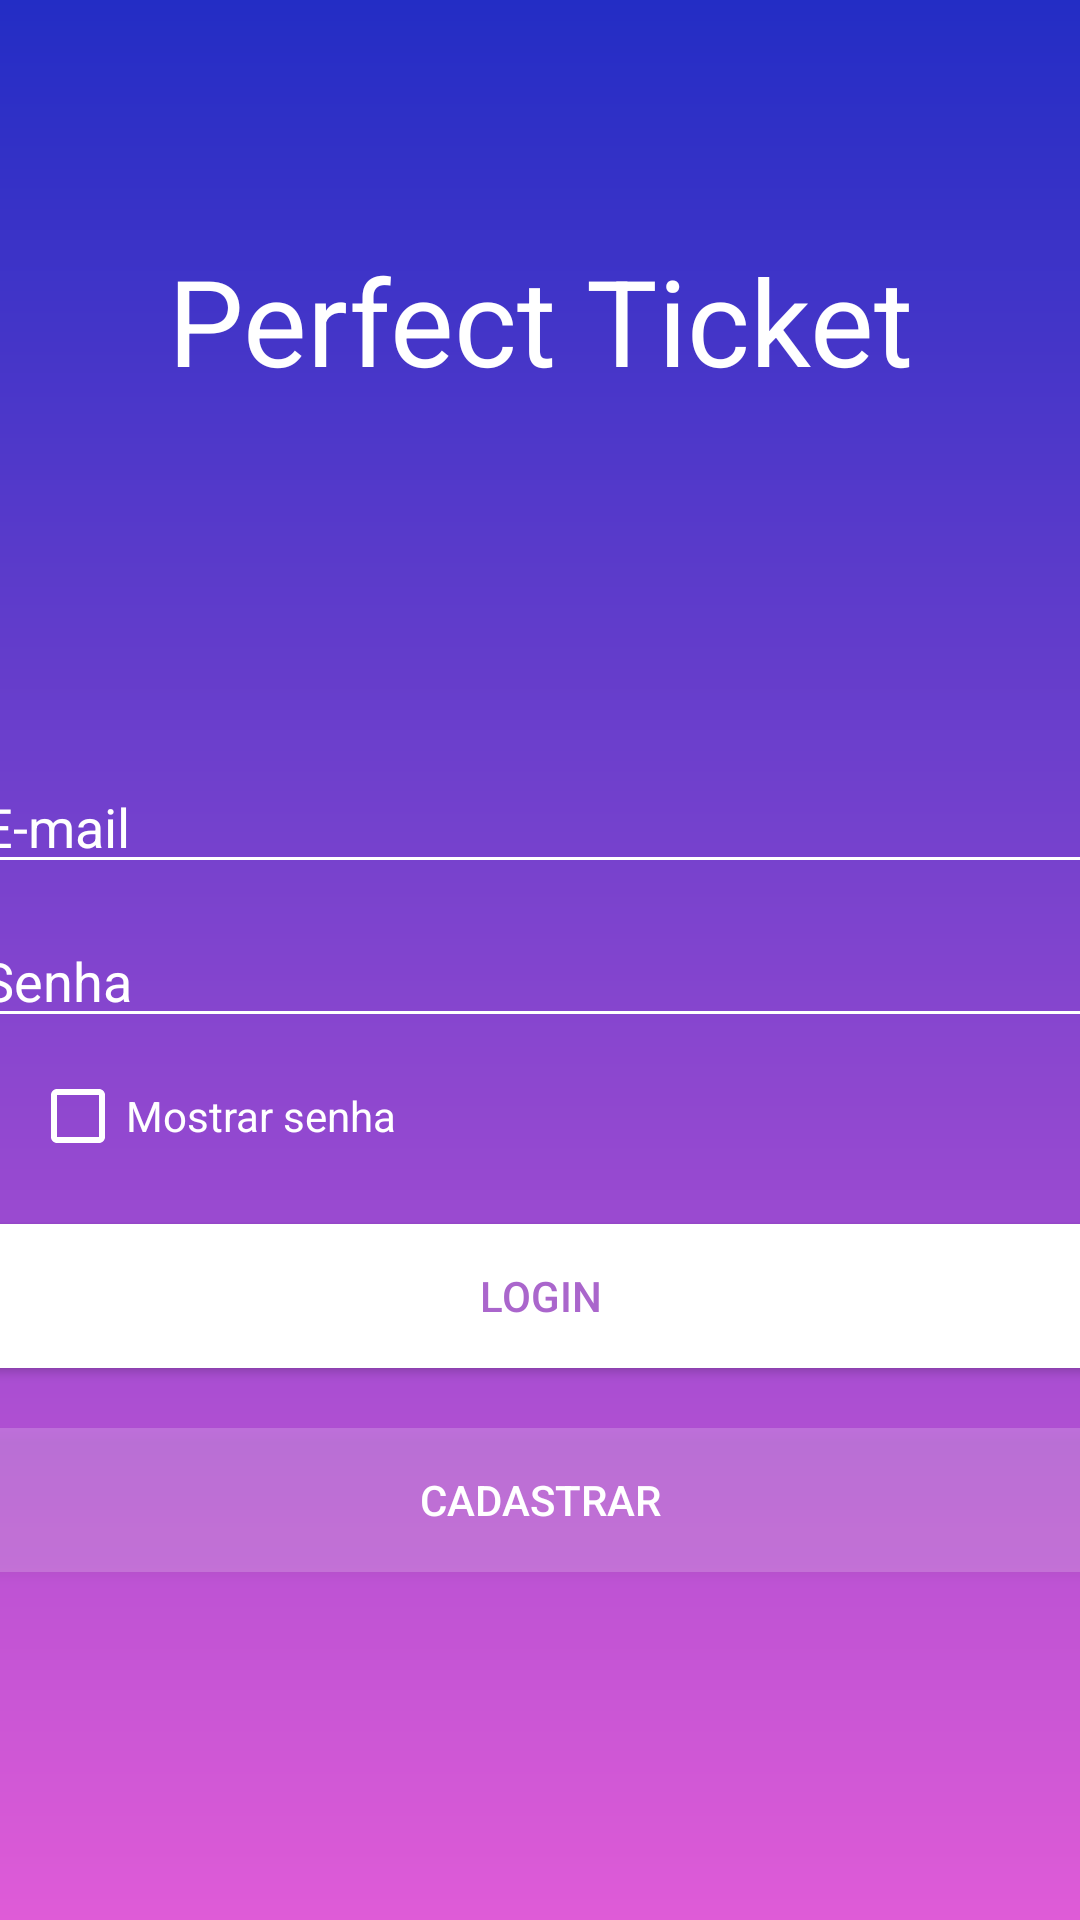

Reconstruct the res/layout file that produces this screen, plus the resources it refers to.
<!-- AndroidManifest.xml: application theme Theme.PerfectTicket -->
<!-- res/layout/activity_login.xml -->
<?xml version="1.0" encoding="utf-8"?>
<LinearLayout xmlns:android="http://schemas.android.com/apk/res/android"
    xmlns:app="http://schemas.android.com/apk/res-auto"
    xmlns:tools="http://schemas.android.com/tools"
    android:layout_width="match_parent"
    android:layout_height="match_parent"
    android:background="@drawable/background"
    android:gravity="center"
    android:orientation="vertical"
    tools:context=".Activity.Login">

    <TextView
        android:layout_width="match_parent"
        android:layout_height="wrap_content"
        android:layout_marginBottom="120dp"
        android:text="Perfect Ticket"
        android:textAlignment="center"
        android:textColor="@color/white"
        android:textSize="40sp" />

    <EditText
        android:id="@+id/edit_email"
        android:layout_width="380dp"
        android:layout_height="wrap_content"
        android:backgroundTint="@color/white"
        android:hint="E-mail"
        android:inputType="textEmailAddress"
        android:textColor="@color/white"
        android:textColorHint="@color/white" />

    <EditText
        android:id="@+id/edit_senha"
        android:layout_width="380dp"
        android:layout_height="wrap_content"
        android:layout_marginTop="10dp"
        android:backgroundTint="@color/white"
        android:hint="Senha"
        android:inputType="textPassword"
        android:textColor="@color/white"
        android:textColorHint="@color/white" />

    <CheckBox
        android:id="@+id/ckb_mostrar_senha"
        android:layout_width="200dp"
        android:layout_height="wrap_content"
        android:layout_marginTop="10dp"
        android:layout_marginRight="70dp"
        android:buttonTint="@color/white"
        android:text="Mostrar senha"
        android:textColor="@color/white" />

    <Button
        android:id="@+id/button_login"
        android:layout_width="380dp"
        android:layout_height="wrap_content"
        android:layout_marginTop="20dp"
        android:background="@color/white"
        android:text="Login"
        android:textColor="@android:color/holo_purple" />

    <Button
        android:id="@+id/button_cadastrar"
        android:layout_width="380dp"
        android:layout_height="wrap_content"
        android:layout_marginTop="20dp"
        android:background="#30ffffff"
        android:text="Cadastrar"
        android:textColor="@color/white" />

    <ProgressBar
        android:id="@+id/login_barra_progresso"
        style="@style/Widget.AppCompat.ProgressBar.Horizontal"
        android:layout_width="match_parent"
        android:layout_height="wrap_content"
        android:layout_marginTop="20dp"
        android:indeterminate="true"
        android:indeterminateTint="@color/white"
        android:visibility="invisible" />

</LinearLayout>
<!-- resources referenced by this layout -->
<resources>
  <color name="white">#FFFFFFFF</color>
  <!-- drawable background (drawable) -->
  <?xml version="1.0" encoding="utf-8"?>
  <shape xmlns:android="http://schemas.android.com/apk/res/android">
  
      <gradient android:endColor="@color/mid"
          android:startColor="@color/start"
          android:angle="270"/>
  
  </shape>
  <style name="Theme.PerfectTicket" parent="Theme.AppCompat.Light.NoActionBar">
          
          <item name="colorPrimary">@color/purple_500</item>
          <item name="colorPrimaryVariant">@color/purple_700</item>
          <item name="colorOnPrimary">@color/white</item>
          
          <item name="colorSecondary">@color/teal_200</item>
          <item name="colorSecondaryVariant">@color/teal_700</item>
          <item name="colorOnSecondary">@color/black</item>
          
          <item name="android:statusBarColor" tools:targetApi="l">?attr/colorPrimaryVariant</item>
          
          <item name="windowActionBar">false</item>
          <item name="colorPrimaryDark">@color/mid</item>
          <item name="windowNoTitle">true</item>
      </style>
  <color name="mid">#DF5BD7</color>
  <color name="start">#232DC5</color>
  <color name="purple_500">#FF6200EE</color>
  <color name="purple_700">#FF3700B3</color>
  <color name="teal_200">#FF03DAC5</color>
  <color name="teal_700">#FF018786</color>
  <color name="black">#FF000000</color>
</resources>
